The GitHub repository Tereshchenkolab/ecg-digitize contains a labelled image folder "ecg-digitize" with 2 categories: grid, signal. Examples follow, each with its label.

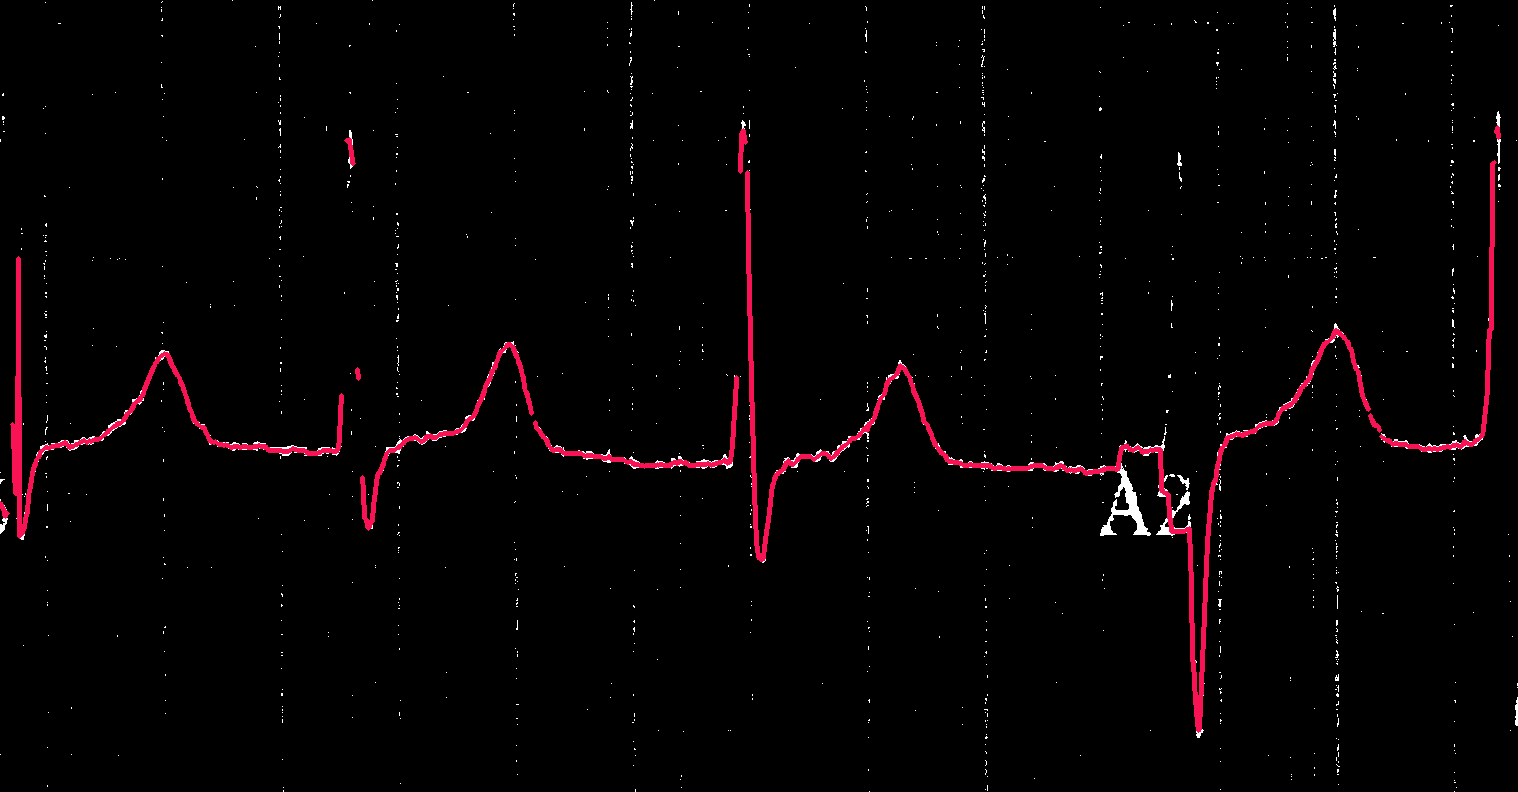
Label: signal

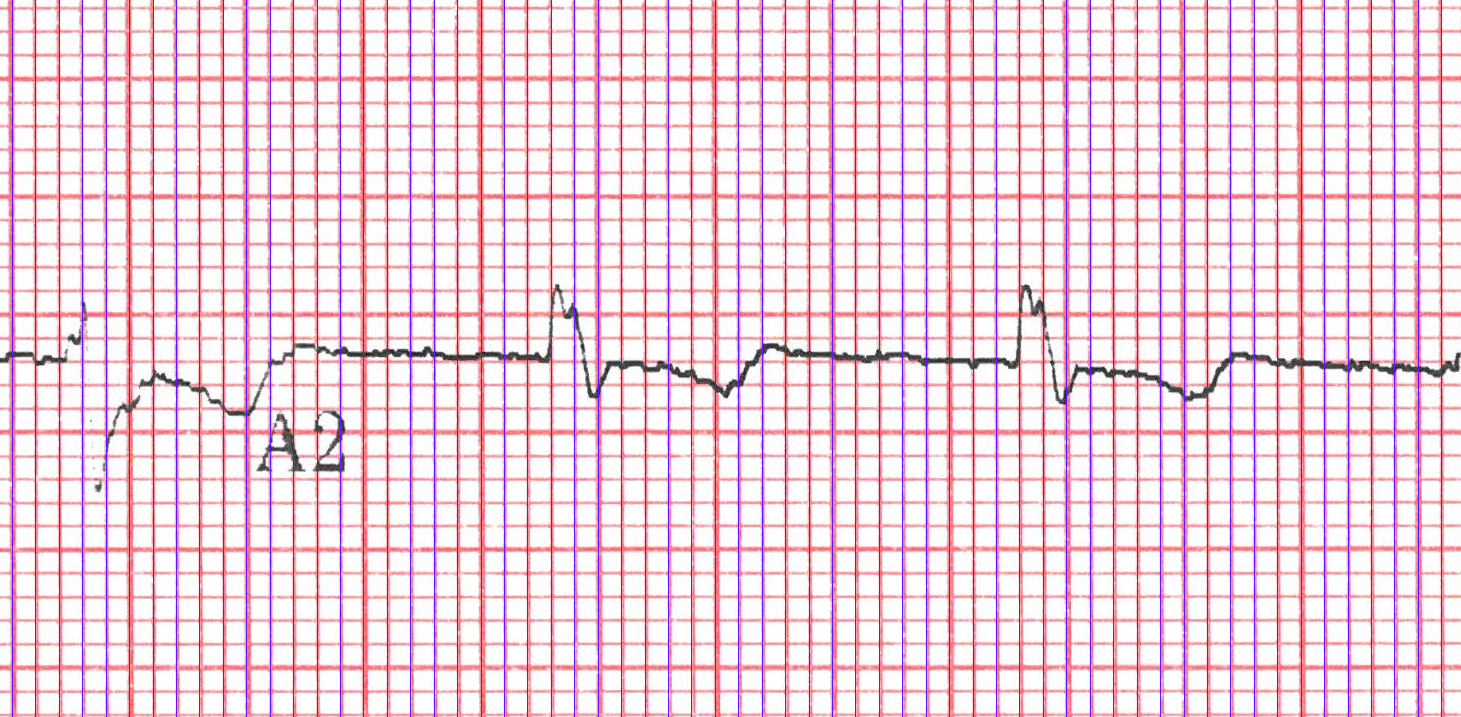
Label: grid

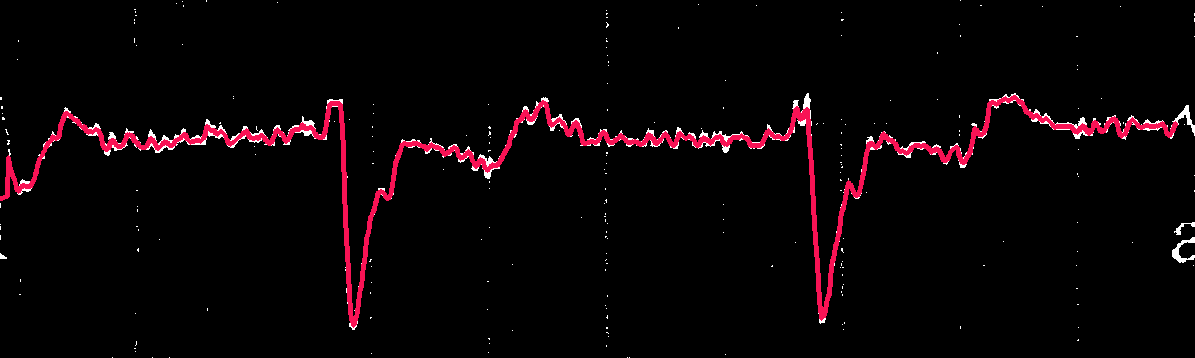
Label: signal

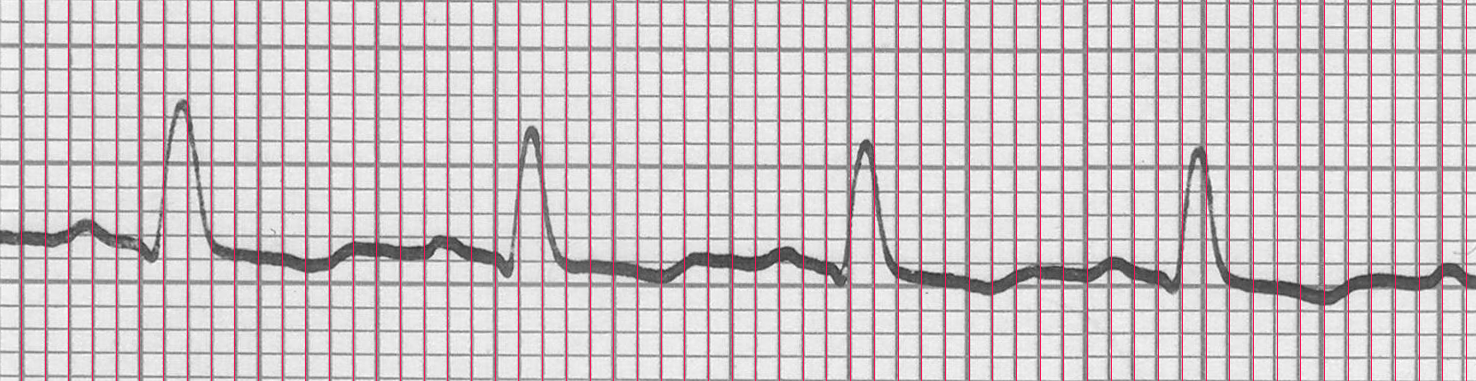
Label: grid

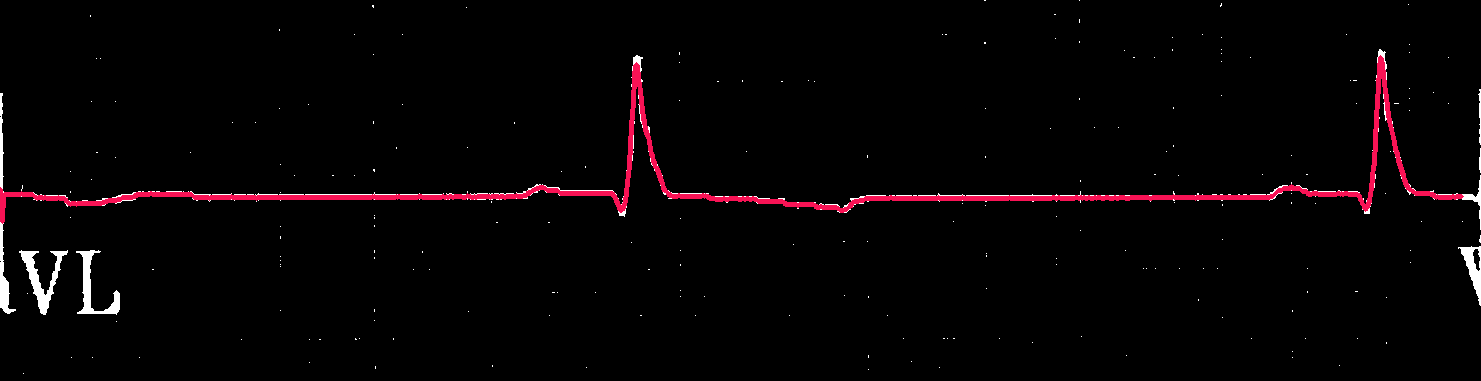
Label: signal

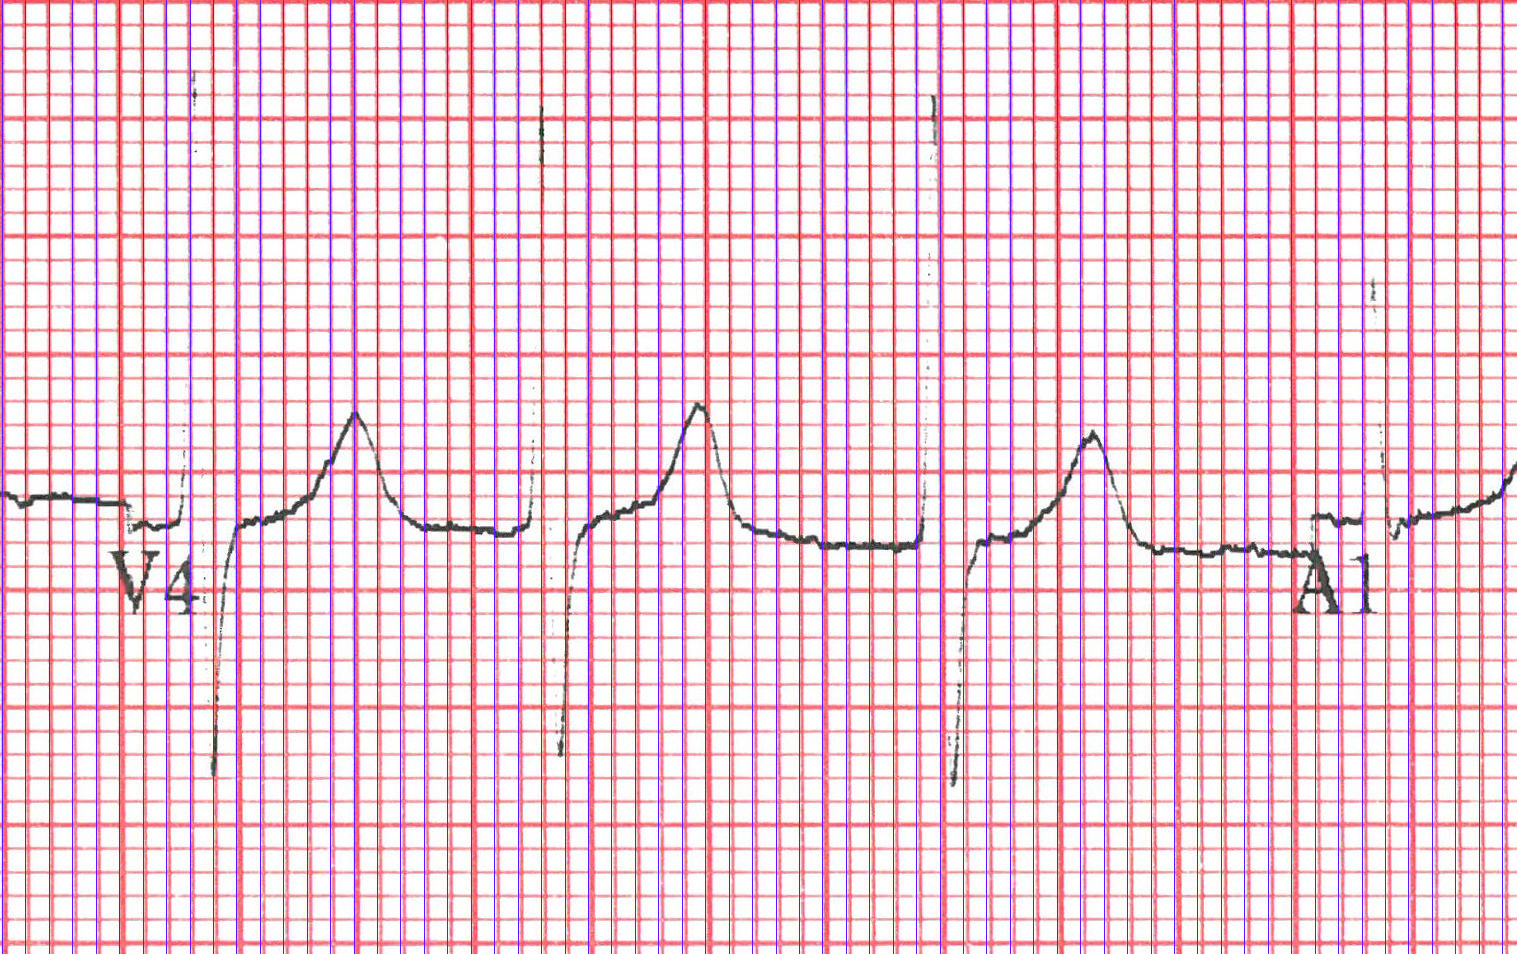
Label: grid
